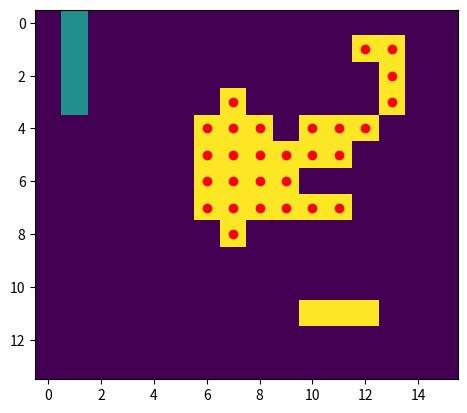

Reproduce this figure in Python.
import numpy as np
import matplotlib.pyplot as plt


class FindMole:
    def __init__(self, image, median, label):
        self.median = list(median)
        self.img = image
        self.label = label
        self.h, self.w = self.img.shape
        self.mole = [self.median]

    def find_mole(self):
        black = [self.median]
        dot = [self.median]
        timer = 0
        while dot:
            if timer % 2000 == 0:
                print('#', end='', flush=True)
            timer += 1
            x, y = dot.pop()
            for i in range(-1, 2):
                for j in range(-1, 2):
                    p = [x+i, y+j]
                    if p not in black:
                        try:
                            if self.img[p[0], p[1]] == self.label:
                                if p not in dot:
                                    dot.append(p)
                                if p not in self.mole:
                                    self.mole.append(p)
                        except IndexError:
                            pass
                        black.append(p)

    def run(self):
        self.find_mole()
        self.mole = np.array(self.mole)
        return self.mole

    def show_image(self):
        plt.imshow(self.img)
        plt.scatter(self.mole[:, 1], self.mole[:, 0], c='red')
        plt.show()


if __name__ == '__main__':
    image_2 = [[0, 1, 0, 0, 0, 0, 0, 0, 0, 0, 0, 0, 0, 0, 0, 0],
               [0, 1, 0, 0, 0, 0, 0, 0, 0, 0, 0, 0, 2, 2, 0, 0],
               [0, 1, 0, 0, 0, 0, 0, 0, 0, 0, 0, 0, 0, 2, 0, 0],
               [0, 1, 0, 0, 0, 0, 0, 2, 0, 0, 0, 0, 0, 2, 0, 0],
               [0, 0, 0, 0, 0, 0, 2, 2, 2, 0, 2, 2, 2, 0, 0, 0],
               [0, 0, 0, 0, 0, 0, 2, 2, 2, 2, 2, 2, 0, 0, 0, 0],
               [0, 0, 0, 0, 0, 0, 2, 2, 2, 2, 0, 0, 0, 0, 0, 0],
               [0, 0, 0, 0, 0, 0, 2, 2, 2, 2, 2, 2, 0, 0, 0, 0],
               [0, 0, 0, 0, 0, 0, 0, 2, 0, 0, 0, 0, 0, 0, 0, 0],
               [0, 0, 0, 0, 0, 0, 0, 0, 0, 0, 0, 0, 0, 0, 0, 0],
               [0, 0, 0, 0, 0, 0, 0, 0, 0, 0, 0, 0, 0, 0, 0, 0],
               [0, 0, 0, 0, 0, 0, 0, 0, 0, 0, 2, 2, 2, 0, 0, 0],
               [0, 0, 0, 0, 0, 0, 0, 0, 0, 0, 0, 0, 0, 0, 0, 0],
               [0, 0, 0, 0, 0, 0, 0, 0, 0, 0, 0, 0, 0, 0, 0, 0]]
    image_2 = np.array(image_2)
    Mole = FindMole(image_2, [6, 9], 2)
    Mole.run()
    Mole.show_image()
